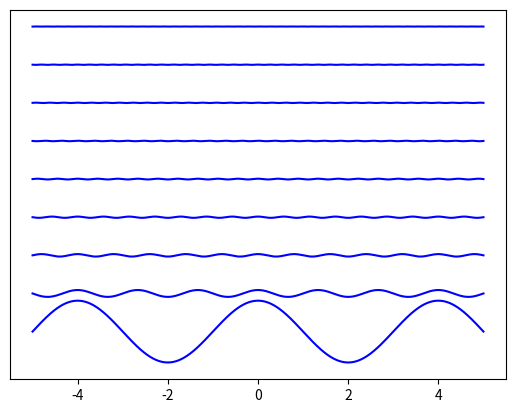

Source code (Python):
from numpy import *
import matplotlib.pyplot as plt

V_min = 1
V_max = 3

t = linspace(-5, 5, 10000)
f_t = (V_max + V_min) / 2

a = zeros(10000) + f_t

for n in range(1,10):
    a += 4 * (V_max - V_min) / (pi * (2 * n - 1)) ** 2 * cos((2 * n - 1) * (2 * pi / (4)) * t)
    plt.plot(t, (V_max - V_min) / (pi * (2 * n - 1)) ** 2 * cos((2 * n - 1) * (2 * pi / (4)) * t) +(n/4),'b');
    plt.yticks([])
    plt.xticks()
plt.savefig(fname="fourierEvolution.pdf", format="pdf")
plt.show()

